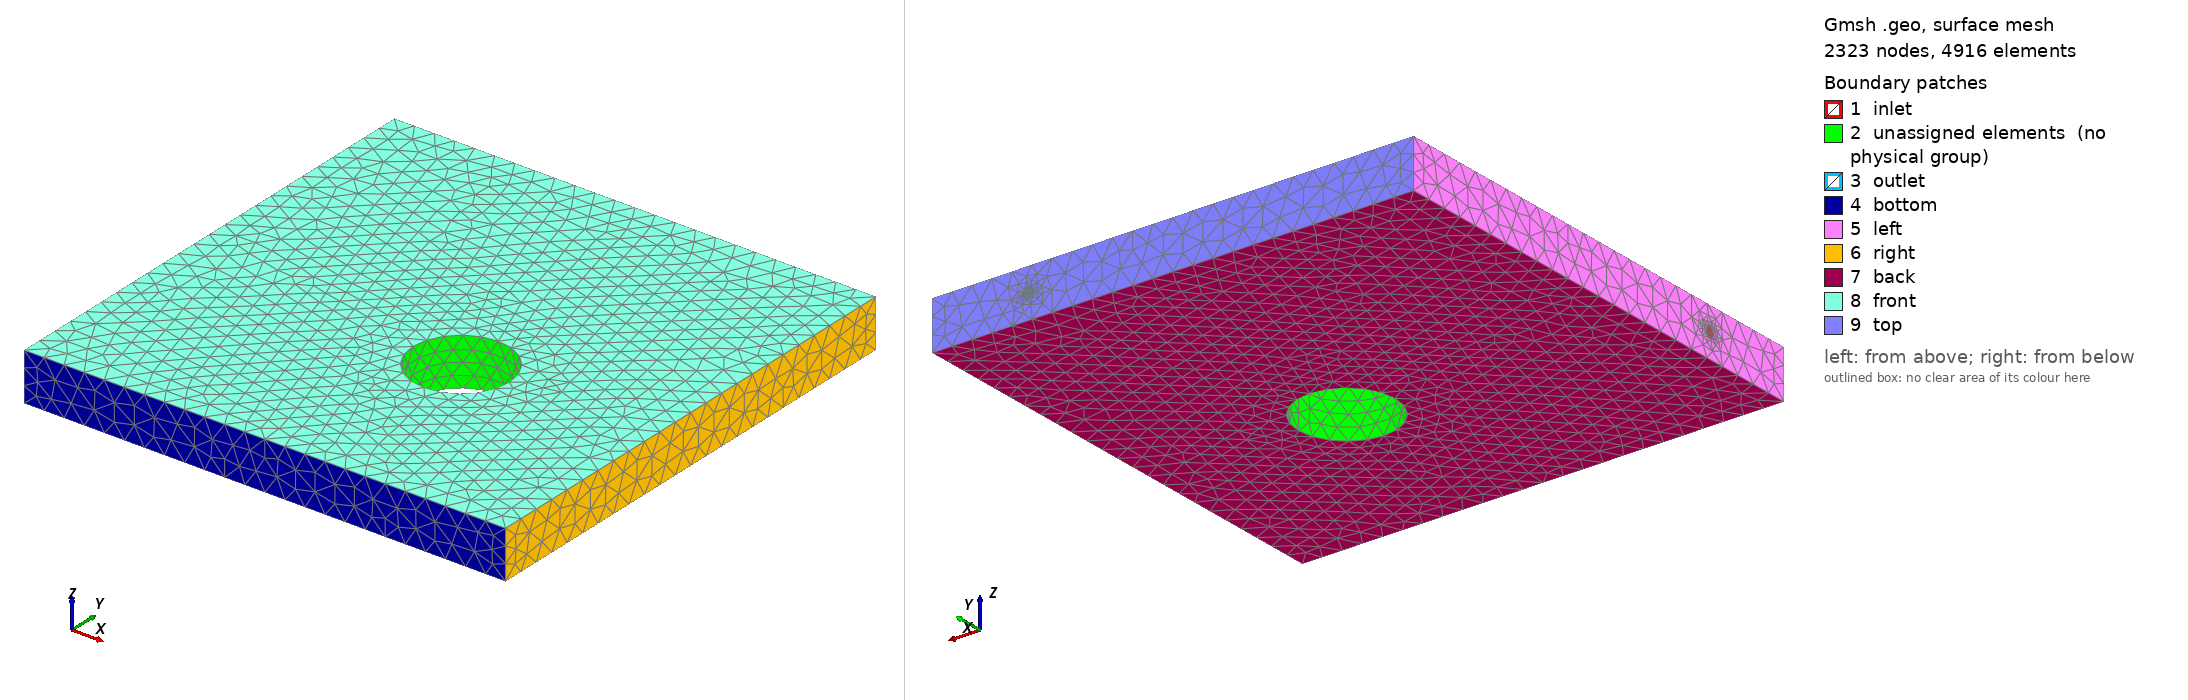

Gmsh geometry script, surface-meshed: 2323 nodes, 4916 surface elements. Boundary patches (legend numbers): 1 inlet, 2 unassigned elements (no physical group), 3 outlet, 4 bottom, 5 left, 6 right, 7 back, 8 front, 9 top. Left view from above one corner, right view from below the opposite corner. Legend entries are the model's physical surfaces; 'unassigned elements' are surfaces in no physical group.

=== plate_new_nf_v3_fine.geo (drawn) ===
SetFactory("OpenCASCADE");

Merge "plate_new_nf_v3_fine.step";
Coherence;

// http://transit.iut2.upmf-grenoble.fr/cgi-bin/info2www?(gmsh)Specifying+mesh+element+sizes
Mesh.CharacteristicLengthFromCurvature = 1;
Mesh.MinimumCirclePoints = 20;
Mesh.CharacteristicLengthMax = 3;
//Mesh.CharacteristicLengthMin = 3;
Mesh.CharacteristicLengthFactor = 0.3;


//+
Physical Volume("matrix") = {2};
//+
Physical Volume("fiber") = {6, 3, 4, 5};
//+
Physical Surface("left") = {34, 12, 1, 28, 20};
//+
Physical Surface("right") = {35};
//+
Physical Surface("top") = {38, 27, 32, 11, 19};
//+
Physical Surface("bottom") = {33};
//+
Physical Surface("back") = {36};
//+
Physical Surface("front") = {37};
//+
Physical Surface("inlet") = {12, 1, 28, 20};
//+
Physical Surface("outlet") = {27, 32, 11, 19};
//+
Physical Curve("fiber_center") = {19, 13, 7};
//+
Physical Curve("fiber_center") += {7, 13, 19};




Also in the case, not shown: plate_new_nf_v3_fine.step (merged mesh/CAD file).
